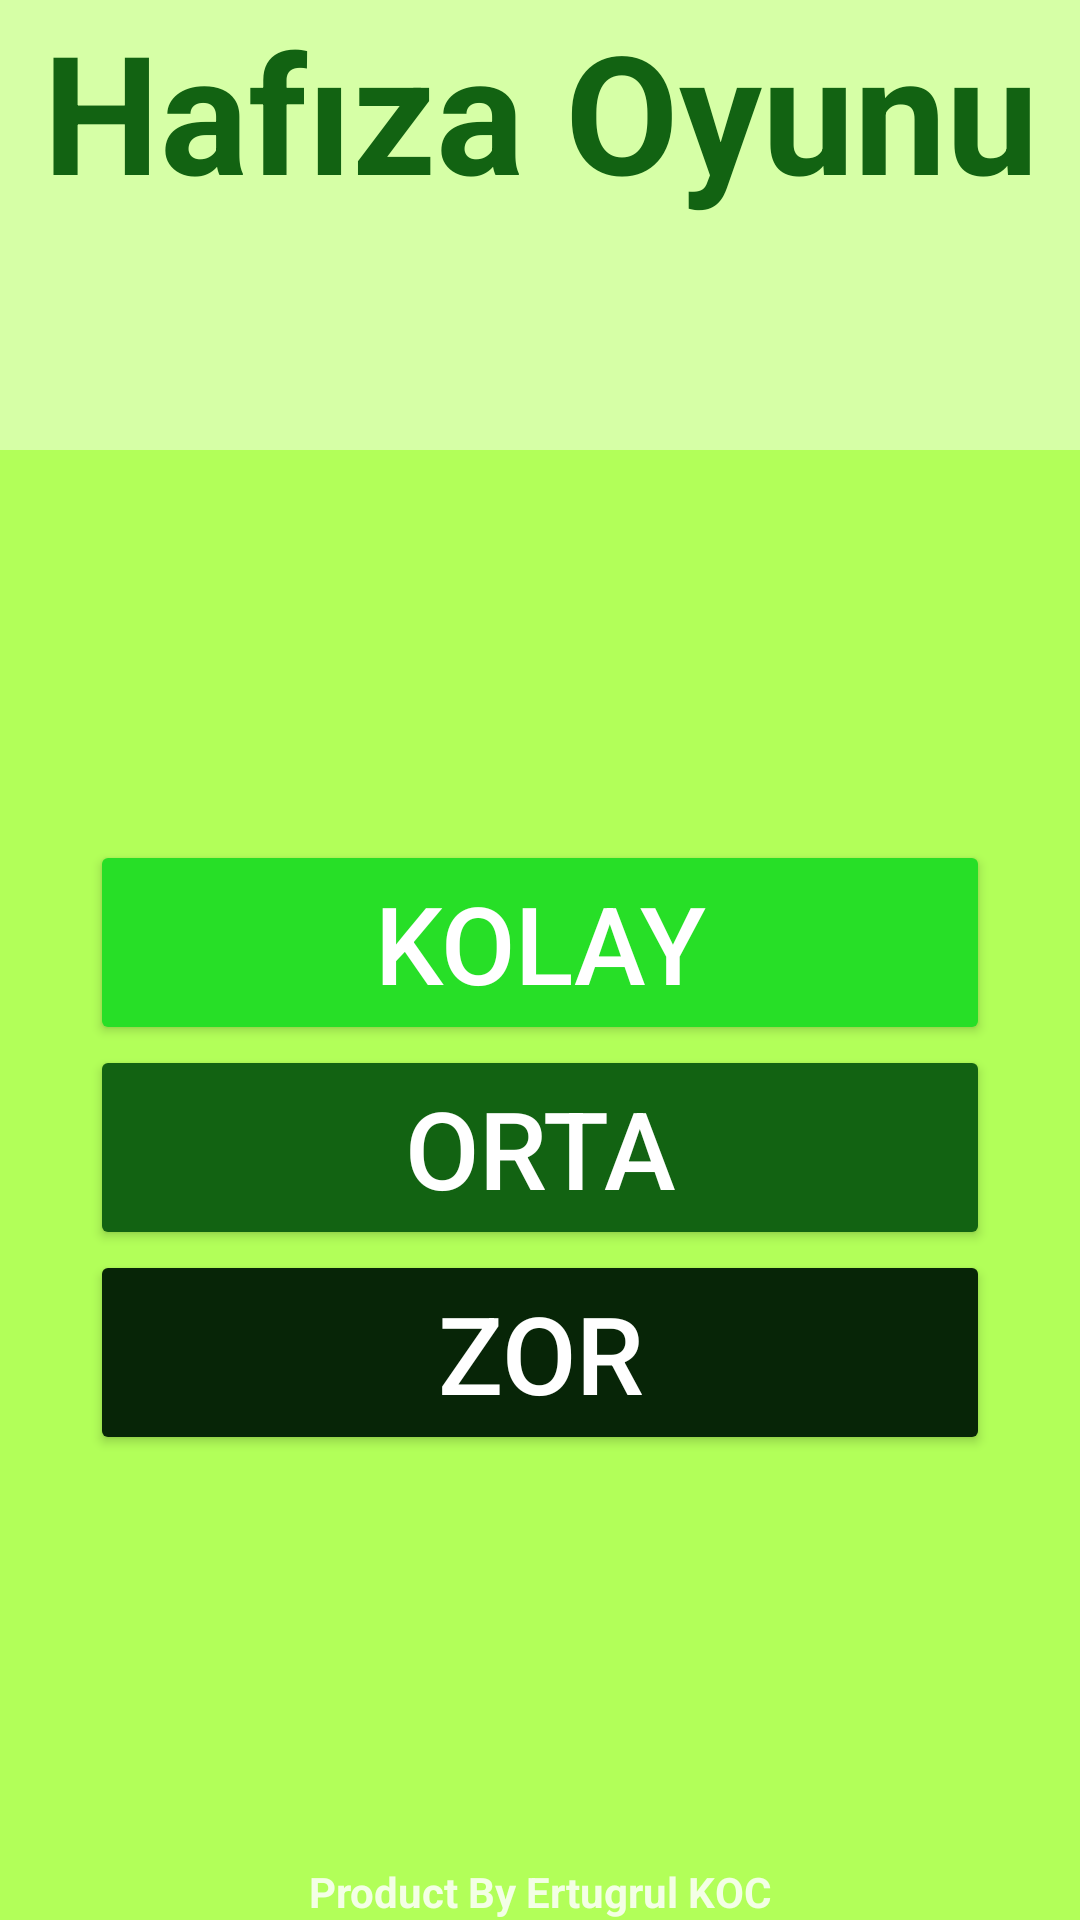

Write the Android layout XML for this screen, with the resource values it uses.
<!-- AndroidManifest.xml: application theme Theme.HafızaOyunu -->
<!-- res/layout/activity_main.xml -->
<?xml version="1.0" encoding="utf-8"?>
<RelativeLayout xmlns:android="http://schemas.android.com/apk/res/android"
    xmlns:tools="http://schemas.android.com/tools"
    android:layout_width="match_parent"
    android:layout_height="match_parent"
    android:background="@color/backColor"
    tools:context=".MainActivity">

    <TextView
        android:id="@+id/bastxt"
        android:layout_width="match_parent"
        android:layout_height="150dp"
        android:layout_alignParentTop="true"
        android:layout_centerInParent="true"
        android:gravity="center_horizontal"
        android:textSize="55sp"
        android:textStyle="bold"
        android:textColor="@color/orta_renk"
        android:background="#D6FFA6"
        android:text="Hafıza Oyunu" />
    <ImageView
        android:id="@+id/beyinResim"
        android:layout_alignTop="@id/bastxt"
        android:layout_marginTop="100dp"
        android:layout_centerInParent="true"
        android:layout_width="150dp"
        android:layout_height="150dp"
        android:src="@drawable/brain" />

    <LinearLayout
        android:layout_alignTop="@id/beyinResim"
        android:layout_marginTop="180dp"
        android:id="@+id/linear"
        android:layout_centerInParent="true"
        android:layout_width="wrap_content"
        android:layout_height="wrap_content"
        android:layout_centerHorizontal="true"
        android:orientation="vertical">


        <Button
            android:id="@+id/button_Kolay"
            android:layout_width="300dp"
            android:gravity="center"
            android:layout_height="wrap_content"
            android:text="@string/kolay"
            android:textSize="36sp"
            android:backgroundTint="@color/kolay_renk"/>

        <Button
            android:id="@+id/button_Orta"
            android:layout_width="300dp"
            android:gravity="center"
            android:layout_height="wrap_content"
            android:text="@string/orta"
            android:textSize="36sp"
            android:backgroundTint="@color/orta_renk"/>

        <Button
            android:id="@+id/button_Zor"
            android:layout_width="300dp"
            android:gravity="center"
            android:layout_height="wrap_content"
            android:text="@string/zor"
            android:textSize="36sp"
            android:backgroundTint="@color/zor_renk"/>
    </LinearLayout>
    <TextView
        android:layout_centerInParent="true"
        android:layout_alignParentBottom="true"
        android:textStyle="bold"
        android:layout_width="wrap_content"
        android:layout_height="wrap_content"
        android:text="Product By Ertugrul KOC"
        android:textColor="#D8FFFFFF"/>


</RelativeLayout>
<!-- resources referenced by this layout -->
<resources>
  <color name="backColor">#B2FF59</color>
  <color name="kolay_renk">#27DF27</color>
  <color name="orta_renk">#126312</color>
  <color name="zor_renk">#072507</color>
  <string name="kolay">Kolay</string>
  <string name="orta">ORTA</string>
  <string name="zor">Zor</string>
  <style name="Theme.HafızaOyunu" parent="Theme.AppCompat.NoActionBar">
          
          <item name="colorPrimary">@color/purple_500</item>
          <item name="colorPrimaryVariant">@color/purple_700</item>
          <item name="colorOnPrimary">@color/white</item>
          
          <item name="colorSecondary">@color/teal_200</item>
          <item name="colorSecondaryVariant">@color/teal_700</item>
          <item name="colorOnSecondary">@color/black</item>
          
          <item name="android:statusBarColor" tools:targetApi="l">?attr/colorPrimaryVariant</item>
          
      </style>
  <color name="purple_500">#FF6200EE</color>
  <color name="purple_700">#FF3700B3</color>
  <color name="white">#FFFFFFFF</color>
  <color name="teal_200">#FF03DAC5</color>
  <color name="teal_700">#FF018786</color>
  <color name="black">#FF000000</color>
</resources>
